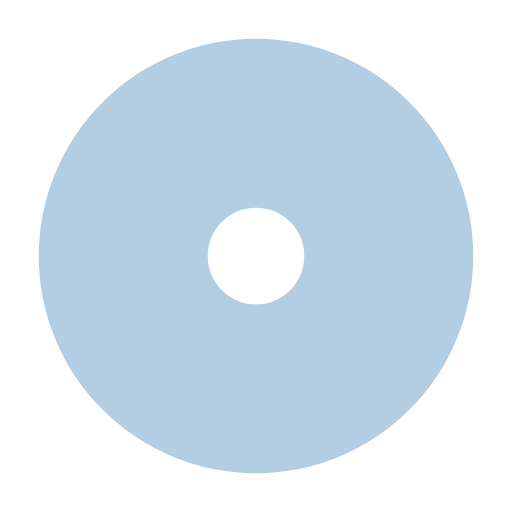
t = 0.00 s
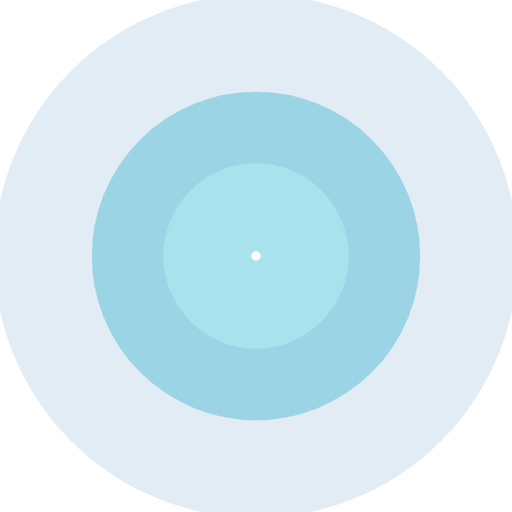
t = 0.23 s
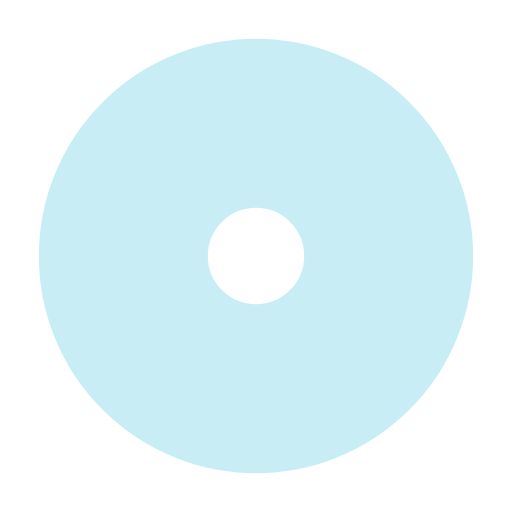
t = 0.47 s
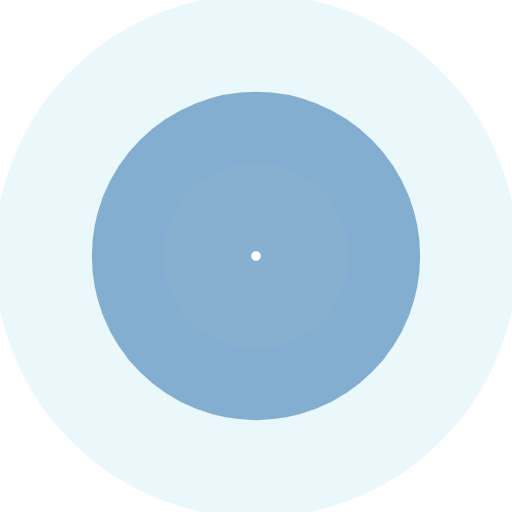
t = 0.70 s

The animated SVG that drew these frames (rendered in a browser with its animation timeline set to each time). Animation: 4 SMIL elements (animate=4); one cycle of 0.94 s, repeats indefinitely.

<?xml version="1.0" encoding="utf-8"?>
<svg xmlns="http://www.w3.org/2000/svg" xmlns:xlink="http://www.w3.org/1999/xlink" style="margin: auto; background: none; display: block; shape-rendering: auto;" width="101px" height="101px" viewBox="0 0 100 100" preserveAspectRatio="xMidYMid">
<circle cx="50" cy="50" r="0" fill="none" stroke="#93dbe9" stroke-width="33">
  <animate attributeName="r" repeatCount="indefinite" dur="0.9345794392523364s" values="0;40" keyTimes="0;1" keySplines="0 0.2 0.8 1" calcMode="spline" begin="0s"></animate>
  <animate attributeName="opacity" repeatCount="indefinite" dur="0.9345794392523364s" values="1;0" keyTimes="0;1" keySplines="0.2 0 0.8 1" calcMode="spline" begin="0s"></animate>
</circle><circle cx="50" cy="50" r="0" fill="none" stroke="#689cc5" stroke-width="33">
  <animate attributeName="r" repeatCount="indefinite" dur="0.9345794392523364s" values="0;40" keyTimes="0;1" keySplines="0 0.2 0.8 1" calcMode="spline" begin="-0.4672897196261682s"></animate>
  <animate attributeName="opacity" repeatCount="indefinite" dur="0.9345794392523364s" values="1;0" keyTimes="0;1" keySplines="0.2 0 0.8 1" calcMode="spline" begin="-0.4672897196261682s"></animate>
</circle>
<!-- [ldio] generated by https://loading.io/ --></svg>